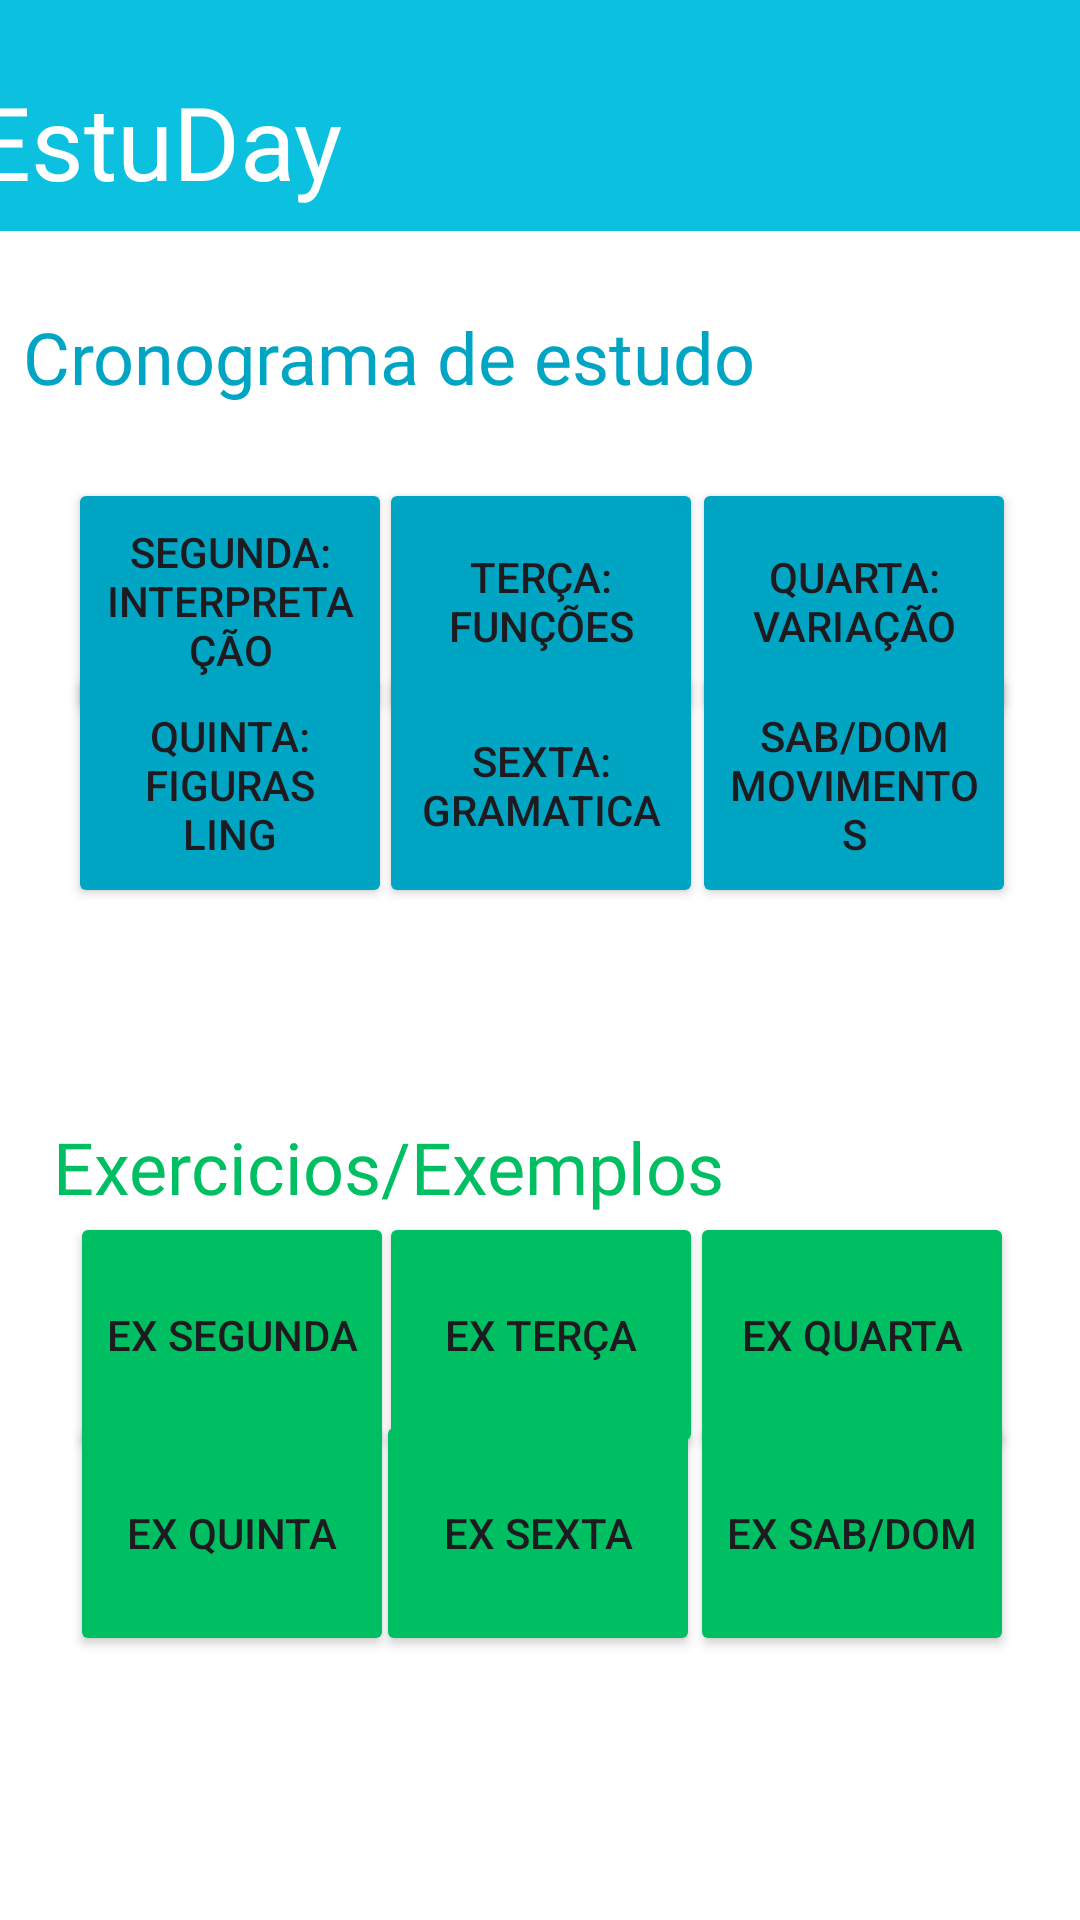

Layout XML and referenced resources for this Android screen:
<!-- AndroidManifest.xml: application theme Theme.DizTudo_app -->
<!-- res/layout/activity_portu.xml -->
<?xml version="1.0" encoding="utf-8"?>
<androidx.constraintlayout.widget.ConstraintLayout xmlns:android="http://schemas.android.com/apk/res/android"
    xmlns:app="http://schemas.android.com/apk/res-auto"
    xmlns:tools="http://schemas.android.com/tools"
    android:id="@+id/portugues_act"
    android:layout_width="match_parent"
    android:layout_height="match_parent"
    android:background="#FFFFFF"
    android:backgroundTint="#FFFFFF"
    tools:context=".portu_act">

    <View
        android:id="@+id/barra_cima_port"
        android:layout_width="411dp"
        android:layout_height="77dp"
        android:background="#0CC0DF"
        app:layout_constraintBottom_toBottomOf="parent"
        app:layout_constraintEnd_toEndOf="parent"
        app:layout_constraintStart_toStartOf="parent"
        app:layout_constraintTop_toTopOf="parent"
        app:layout_constraintVertical_bias="0.0" />

    <TextView
        android:id="@+id/estuday_port"
        android:layout_width="wrap_content"
        android:layout_height="wrap_content"
        android:fontFamily="@font/spartan_extrabold"
        android:text="EstuDay"
        android:textColor="#FFFFFF"
        android:textSize="34sp"
        app:layout_constraintBottom_toBottomOf="@+id/barra_cima_port"
        app:layout_constraintEnd_toEndOf="parent"
        app:layout_constraintHorizontal_bias="0.061"
        app:layout_constraintStart_toStartOf="@+id/barra_cima_port"
        app:layout_constraintTop_toTopOf="parent"
        app:layout_constraintVertical_bias="0.771" />

    <Button
        android:id="@+id/btn_interpre"
        android:layout_width="108dp"
        android:layout_height="82dp"
        android:backgroundTint="#00A5C3"
        android:text="Segunda: Interpretação"
        app:layout_constraintBottom_toBottomOf="parent"
        app:layout_constraintEnd_toEndOf="parent"
        app:layout_constraintHorizontal_bias="0.09"
        app:layout_constraintStart_toStartOf="parent"
        app:layout_constraintTop_toBottomOf="@+id/barra_cima_port"
        app:layout_constraintVertical_bias="0.171" />

    <Button
        android:id="@+id/btn_func"
        android:layout_width="108dp"
        android:layout_height="82dp"
        android:backgroundTint="#00A5C3"
        android:text="Terça: Funções"
        app:iconTint="#FF0000"
        app:layout_constraintBottom_toBottomOf="parent"
        app:layout_constraintEnd_toEndOf="parent"
        app:layout_constraintHorizontal_bias="0.501"
        app:layout_constraintStart_toStartOf="parent"
        app:layout_constraintTop_toBottomOf="@+id/barra_cima_port"
        app:layout_constraintVertical_bias="0.171" />

    <Button
        android:id="@+id/btn_vari"
        android:layout_width="108dp"
        android:layout_height="82dp"
        android:backgroundTint="#00A5C3"
        android:text="Quarta: Variação"
        app:layout_constraintBottom_toBottomOf="parent"
        app:layout_constraintEnd_toEndOf="parent"
        app:layout_constraintHorizontal_bias="0.915"
        app:layout_constraintStart_toStartOf="parent"
        app:layout_constraintTop_toBottomOf="@+id/barra_cima_port"
        app:layout_constraintVertical_bias="0.171" />

    <Button
        android:id="@+id/btn_figu"
        android:layout_width="108dp"
        android:layout_height="82dp"
        android:backgroundTint="#00A5C3"
        android:text="Quinta: Figuras Ling"
        app:layout_constraintBottom_toBottomOf="parent"
        app:layout_constraintEnd_toEndOf="parent"
        app:layout_constraintHorizontal_bias="0.09"
        app:layout_constraintStart_toStartOf="parent"
        app:layout_constraintTop_toBottomOf="@+id/barra_cima_port"
        app:layout_constraintVertical_bias="0.299" />

    <Button
        android:id="@+id/btn_grama"
        android:layout_width="108dp"
        android:layout_height="82dp"
        android:backgroundTint="#00A5C3"
        android:text="Sexta: Gramatica"
        app:layout_constraintBottom_toBottomOf="parent"
        app:layout_constraintEnd_toEndOf="parent"
        app:layout_constraintHorizontal_bias="0.501"
        app:layout_constraintStart_toStartOf="parent"
        app:layout_constraintTop_toBottomOf="@+id/barra_cima_port"
        app:layout_constraintVertical_bias="0.299" />

    <Button
        android:id="@+id/btn_movi"
        android:layout_width="108dp"
        android:layout_height="82dp"
        android:backgroundTint="#00A5C3"
        android:text="sab/dom movimentos"
        app:layout_constraintBottom_toBottomOf="parent"
        app:layout_constraintEnd_toEndOf="parent"
        app:layout_constraintHorizontal_bias="0.915"
        app:layout_constraintStart_toStartOf="parent"
        app:layout_constraintTop_toBottomOf="@+id/barra_cima_port"
        app:layout_constraintVertical_bias="0.299" />

    <Button
        android:id="@+id/btn_ex1_port"
        android:layout_width="108dp"
        android:layout_height="82dp"
        android:backgroundTint="#00BF63"
        android:text="Ex Segunda"
        app:layout_constraintBottom_toBottomOf="parent"
        app:layout_constraintEnd_toEndOf="parent"
        app:layout_constraintHorizontal_bias="0.093"
        app:layout_constraintStart_toStartOf="parent"
        app:layout_constraintTop_toTopOf="parent"
        app:layout_constraintVertical_bias="0.724" />

    <Button
        android:id="@+id/btn_ex2_port"
        android:layout_width="108dp"
        android:layout_height="82dp"
        android:backgroundTint="#00BF63"
        android:text="Ex Terça"
        app:layout_constraintBottom_toBottomOf="parent"
        app:layout_constraintEnd_toEndOf="parent"
        app:layout_constraintHorizontal_bias="0.501"
        app:layout_constraintStart_toStartOf="parent"
        app:layout_constraintTop_toTopOf="@+id/barra_cima_port"
        app:layout_constraintVertical_bias="0.724" />

    <Button
        android:id="@+id/btn_ex3_port"
        android:layout_width="108dp"
        android:layout_height="82dp"
        android:backgroundTint="#00BF63"
        android:text="Ex Quarta"
        app:layout_constraintBottom_toBottomOf="parent"
        app:layout_constraintEnd_toEndOf="parent"
        app:layout_constraintHorizontal_bias="0.913"
        app:layout_constraintStart_toStartOf="parent"
        app:layout_constraintTop_toTopOf="@+id/barra_cima_port"
        app:layout_constraintVertical_bias="0.724" />

    <Button
        android:id="@+id/btn_ex4_port"
        android:layout_width="108dp"
        android:layout_height="82dp"
        android:backgroundTint="#00BF63"
        android:text="Ex Quinta"
        app:layout_constraintBottom_toBottomOf="parent"
        app:layout_constraintEnd_toEndOf="parent"
        app:layout_constraintHorizontal_bias="0.093"
        app:layout_constraintStart_toStartOf="parent"
        app:layout_constraintTop_toTopOf="parent"
        app:layout_constraintVertical_bias="0.842" />

    <Button
        android:id="@+id/btn_ex5_port"
        android:layout_width="108dp"
        android:layout_height="82dp"
        android:backgroundTint="#00BF63"
        android:text="Ex Sexta"
        app:layout_constraintBottom_toBottomOf="parent"
        app:layout_constraintEnd_toEndOf="parent"
        app:layout_constraintHorizontal_bias="0.498"
        app:layout_constraintStart_toStartOf="parent"
        app:layout_constraintTop_toTopOf="parent"
        app:layout_constraintVertical_bias="0.842" />

    <Button
        android:id="@+id/btn_ex6_port"
        android:layout_width="108dp"
        android:layout_height="82dp"
        android:backgroundTint="#00BF63"
        android:text="Ex sab/dom"
        app:layout_constraintBottom_toBottomOf="parent"
        app:layout_constraintEnd_toEndOf="parent"
        app:layout_constraintHorizontal_bias="0.913"
        app:layout_constraintStart_toStartOf="parent"
        app:layout_constraintTop_toTopOf="parent"
        app:layout_constraintVertical_bias="0.842" />

    <TextView
        android:id="@+id/crono_port"
        android:layout_width="341dp"
        android:layout_height="47dp"
        android:fontFamily="@font/spartan_extrabold"
        android:text="Cronograma de estudo"
        android:textColor="#00A5C3"
        android:textSize="24sp"
        app:layout_constraintBottom_toBottomOf="parent"
        app:layout_constraintEnd_toEndOf="parent"
        app:layout_constraintHorizontal_bias="0.411"
        app:layout_constraintStart_toStartOf="parent"
        app:layout_constraintTop_toTopOf="parent"
        app:layout_constraintVertical_bias="0.173" />

    <TextView
        android:id="@+id/ex_port"
        android:layout_width="275dp"
        android:layout_height="37dp"
        android:fontFamily="@font/spartan_extrabold"
        android:text="Exercicios/Exemplos"
        android:textColor="#00BF63"
        android:textSize="24sp"
        app:layout_constraintBottom_toBottomOf="parent"
        app:layout_constraintEnd_toEndOf="parent"
        app:layout_constraintHorizontal_bias="0.208"
        app:layout_constraintStart_toStartOf="parent"
        app:layout_constraintTop_toTopOf="parent"
        app:layout_constraintVertical_bias="0.618" />
</androidx.constraintlayout.widget.ConstraintLayout>
<!-- resources referenced by this layout -->
<resources>
  <style name="Theme.DizTudo_app" parent="Base.Theme.DizTudo_app" />
  <style name="Base.Theme.DizTudo_app" parent="Theme.Material3.DayNight.NoActionBar">
          
          
      </style>
</resources>
